Run: headless pygame with SDL's dummy video driver; simulated clock (each Clock.tick advances the game by its frame time, no real sleeping); random seed 0; keys injected as events and as key.get_pressed() state; mouse plan: one left click at the window centre at the start of phase 2, then a move to the lower-right quarter at the start of phase 3.
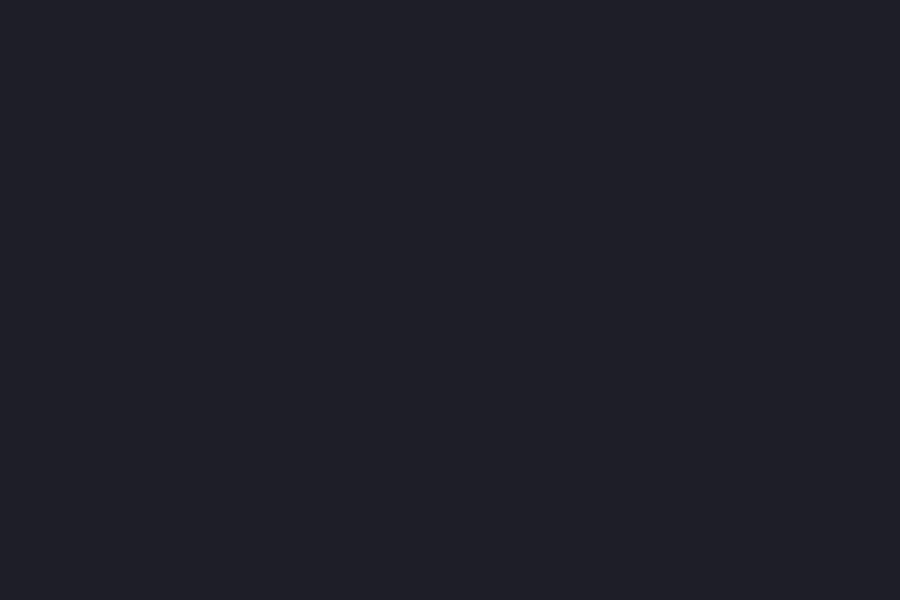
Frame 1 of 4 · flips 1–60 · no input
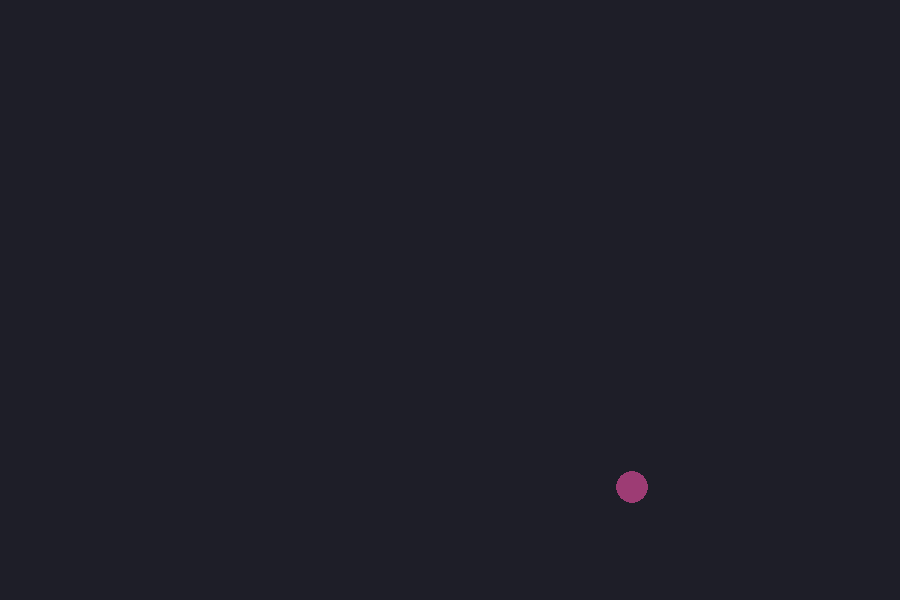
Frame 2 of 4 · flips 61–180 · clicked the window centre · tapped SPACE, RETURN · held RIGHT (→), D
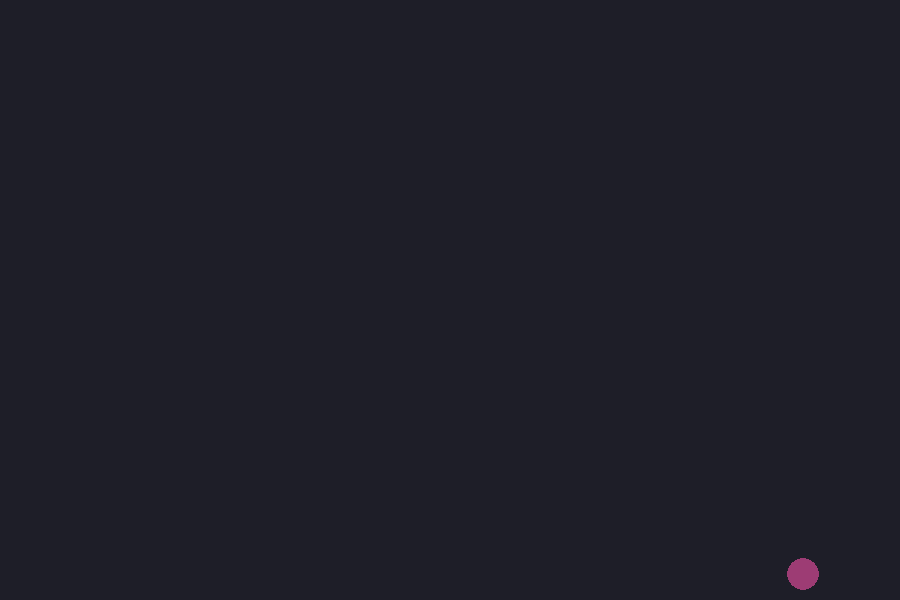
Frame 3 of 4 · flips 181–300 · moved the mouse to the lower-right quarter · held DOWN (↓), S
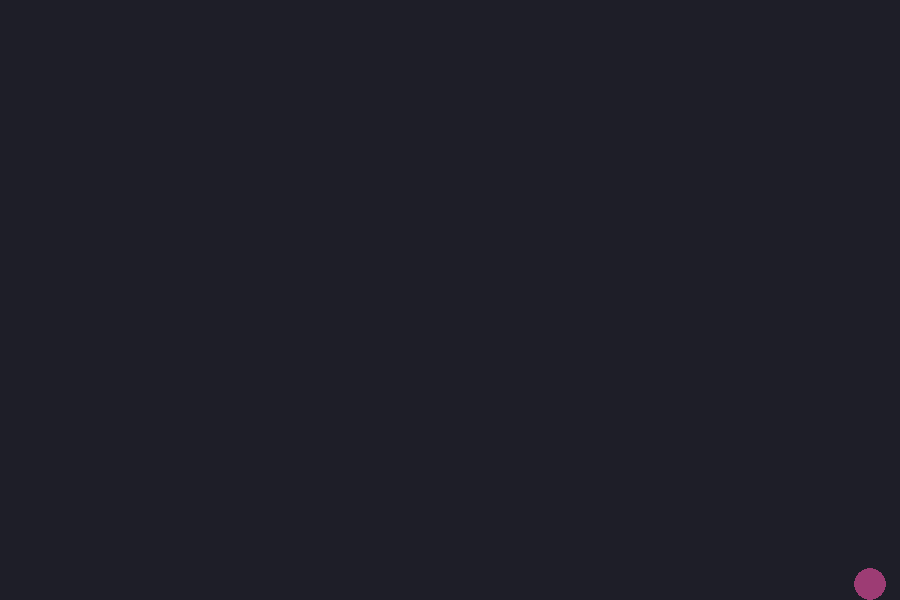
Frame 4 of 4 · flips 301–420 · held LEFT (←), A, UP (↑), W

The pygame program that drew these frames:

import pygame
import random

pygame.init()

WIDTH, HEIGHT = 900, 600
screen = pygame.display.set_mode((WIDTH, HEIGHT))
pygame.display.set_caption("Ball Physics")

clock = pygame.time.Clock()

GRAVITY = 0.5
FPS = 60


class Ball:
    def __init__(self, x, y):
        self.x = x
        self.y = y

        self.radius = random.randint(10, 20)

        # Give each ball a tiny random horizontal push
        self.vx = random.uniform(-3, 3)
        self.vy = 0

        self.color = (
            random.randint(50, 255),
            random.randint(50, 255),
            random.randint(50, 255),
        )

        self.bounce = 0.82  # Energy retained after bounce

    def update(self):
        # Gravity
        self.vy += GRAVITY

        # Move
        self.x += self.vx
        self.y += self.vy

        # Floor
        if self.y + self.radius >= HEIGHT:
            self.y = HEIGHT - self.radius
            self.vy *= -self.bounce

            # Tiny friction
            self.vx *= 0.98

        # Left wall
        if self.x - self.radius <= 0:
            self.x = self.radius
            self.vx *= -self.bounce

        # Right wall
        if self.x + self.radius >= WIDTH:
            self.x = WIDTH - self.radius
            self.vx *= -self.bounce

    def draw(self, surface):
        pygame.draw.circle(surface, self.color, (int(self.x), int(self.y)), self.radius)


balls = []

running = True

while running:
    clock.tick(FPS)

    for event in pygame.event.get():
        if event.type == pygame.QUIT:
            running = False

        elif event.type == pygame.MOUSEBUTTONDOWN:
            x, y = pygame.mouse.get_pos()
            balls.append(Ball(x, y))

    screen.fill((30, 30, 40))

    for ball in balls:
        ball.update()
        ball.draw(screen)

    pygame.display.flip()

pygame.quit()
